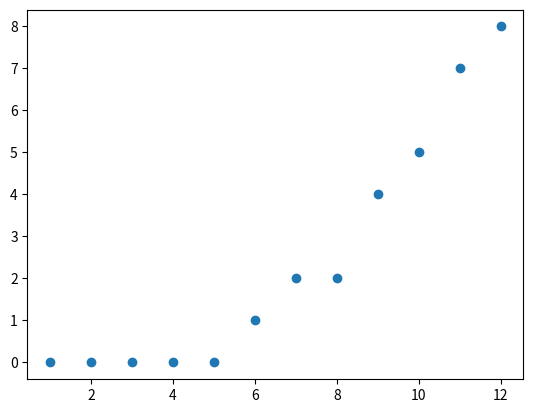

Recreate this plot in Python.
# CS231A Homework 0, Problem 2
import numpy as np
import matplotlib.pyplot as plt
import numpy.matlib
from numpy.linalg import inv
def main():
    # ===== Problem 2a =====
    # Define Matrix M and Vectors a,b,c in Python with NumPy

    M, a, b, c = None, None, None, None

    # BEGIN YOUR CODE HERE
    M=np.array([[1,2,3],[4,5,6],[7,8,9],[0,2,2]])
    a=np.array([[(1)],[(1)],[(0)]])
    b=np.array([[(-1)],[(2)],[(5)]])
    c=np.array([[(0)],[(2)],[(3)],[(2)]])
    print('M',M.shape)
    print('a',a.shape)
    print('b',b.shape)
    print('c',c.shape)
    a1=a.reshape(1,3)
    print('aT',a1)
    aDotb=np.dot(a1,b)
    print('aDotb',aDotb)

    amultiplyb=np.multiply(a,b)
    print('amultiply\n',amultiplyb)

    d=np.multiply(aDotb,M)
    d=np.dot(d,a)
    print('d',d)

    a_repmat=np.matlib .repmat(a1,4,1)
    M=np.multiply(M,a_repmat)
    print('e',M)

    f=np.sort(M,axis=None)
    print('f',f)
    print(f.shape)

    x=np.linspace(1,12,12)
    print(x)
    plt.scatter(x,f)
    plt.show()
    # END YOUR CODE HERE

    # ===== Problem 2b =====
    # Find the dot product of vectors a and b, save the value to aDotb

    aDotb = None

    # BEGIN YOUR CODE HERE

    # END YOUR CODE HERE

    # ===== Problem 2c =====
    # Find the element-wise product of a and b

    # BEGIN YOUR CODE HERE

    # END YOUR CODE HERE

    # ===== Problem 2d =====
    # Find (a^T b)Ma

    # BEGIN YOUR CODE HERE

    # END YOUR CODE HERE

    # ===== Problem 2e =====
    # Without using a loop, multiply each row of M element-wise by a.
    # Hint: The function repmat() may come in handy.

    newM = None

    # BEGIN YOUR CODE HERE

    # END YOUR CODE HERE

    # ===== Problem 2f =====
    # Without using a loop, sort all of the values 
    # of M in increasing order and plot them.
    # Note we want you to use newM from e.

    # BEGIN YOUR CODE HERE

    # END YOUR CODE HERE


if __name__ == '__main__':
    main()